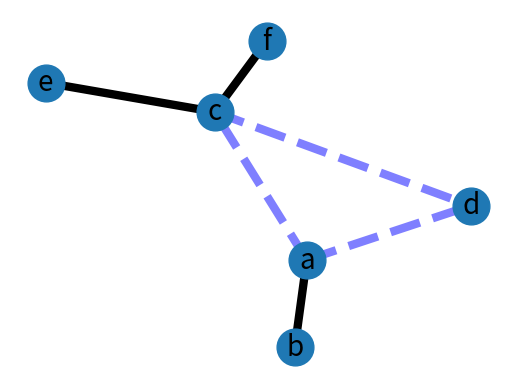

Reproduce this figure in Python.
#! python
"""
==============
Weighted Graph
==============

An example using Graph as a weighted network.
"""
# Author: Aric Hagberg (hagberg@lanl.gov)
import matplotlib.pyplot as plt
import networkx as nx

G = nx.Graph()

G.add_edge('a', 'b', weight=0.6)
G.add_edge('a', 'c', weight=0.2)
G.add_edge('c', 'd', weight=0.1)
G.add_edge('c', 'e', weight=0.7)
G.add_edge('c', 'f', weight=0.9)
G.add_edge('a', 'd', weight=0.3)

elarge = [(u, v) for (u, v, d) in G.edges(data=True) if d['weight'] > 0.5]
esmall = [(u, v) for (u, v, d) in G.edges(data=True) if d['weight'] <= 0.5]

pos = nx.spring_layout(G)  # positions for all nodes

# nodes
nx.draw_networkx_nodes(G, pos, node_size=700)

# edges
nx.draw_networkx_edges(G, pos, edgelist=elarge,
                       width=6)
nx.draw_networkx_edges(G, pos, edgelist=esmall,
                       width=6, alpha=0.5, edge_color='b', style='dashed')

# labels
nx.draw_networkx_labels(G, pos, font_size=20, font_family='sans-serif')

plt.axis('off')
plt.show()
